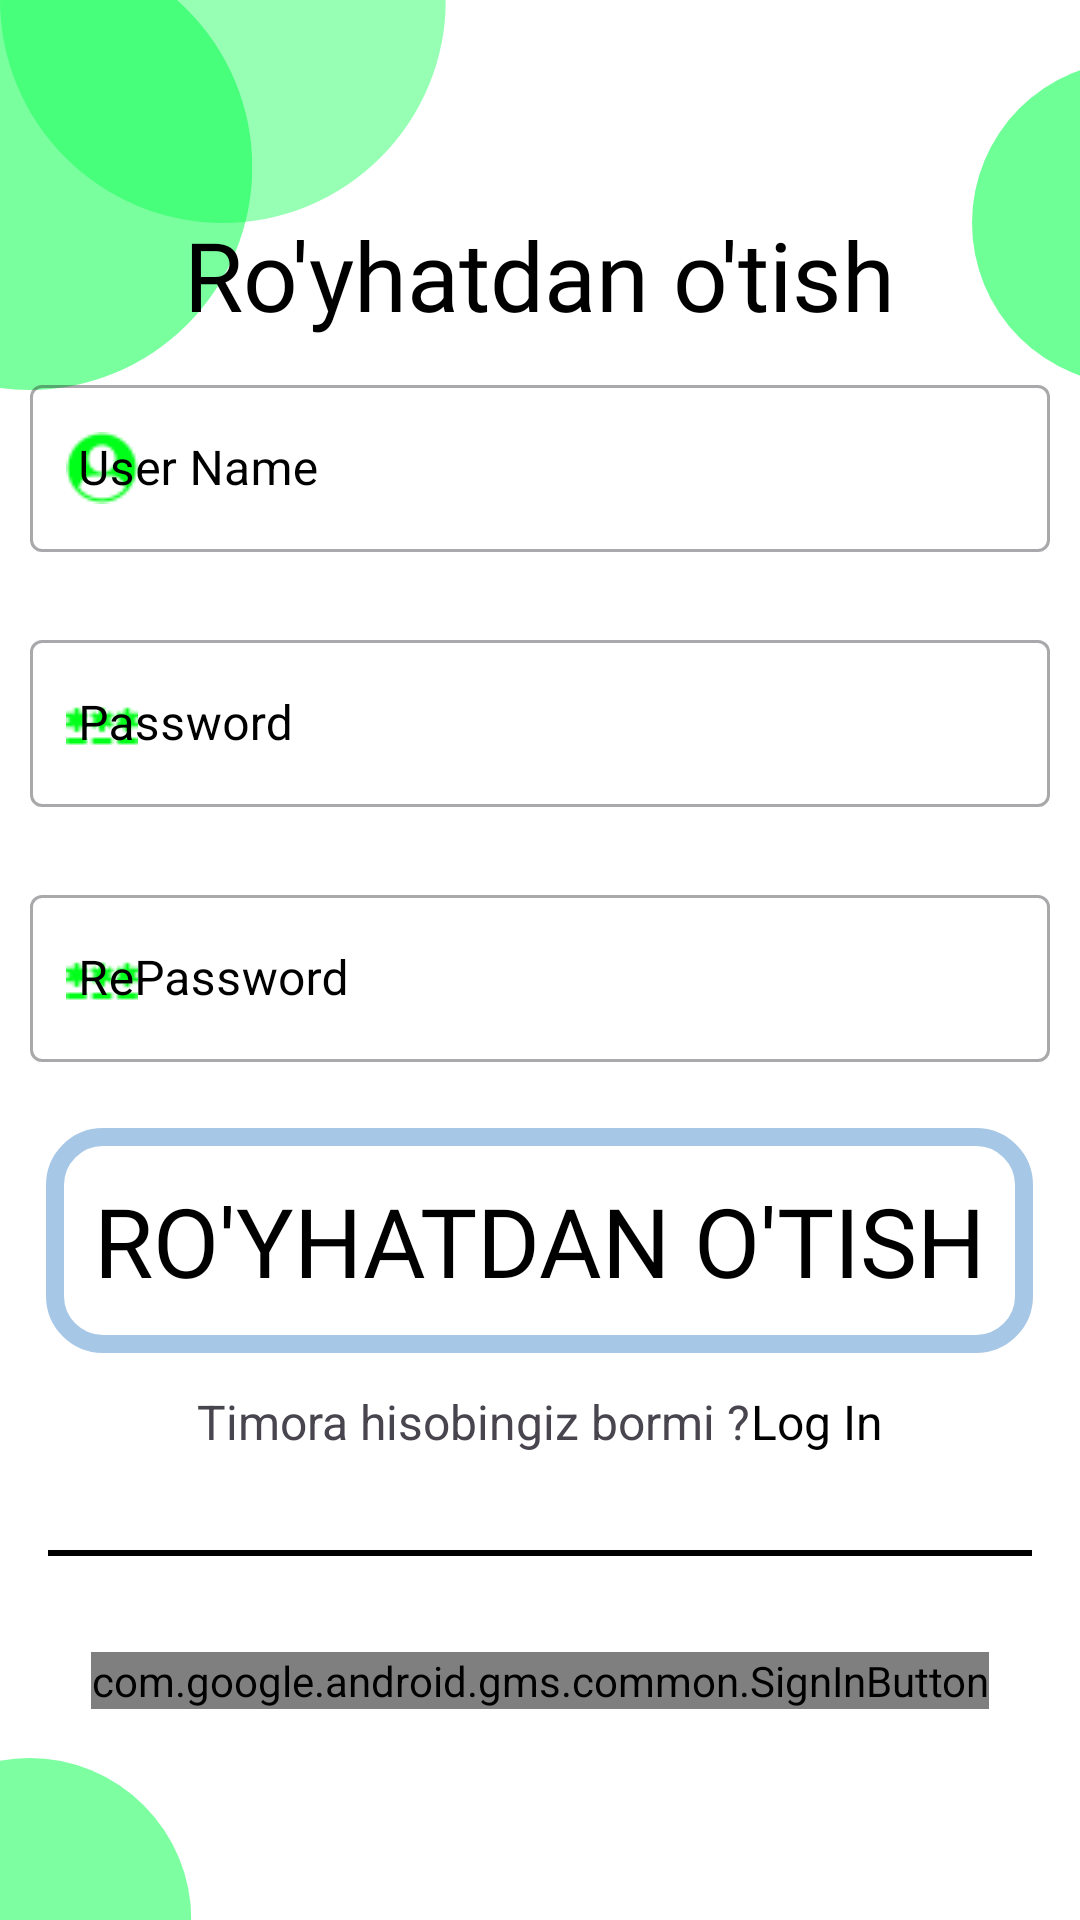

Android layout source for this screen:
<!-- AndroidManifest.xml: application theme Theme.Timora -->
<!-- res/layout/fragment_sign_in.xml -->
<?xml version="1.0" encoding="utf-8"?>
<androidx.constraintlayout.widget.ConstraintLayout xmlns:android="http://schemas.android.com/apk/res/android"
    android:layout_width="match_parent"
    android:layout_height="match_parent"
    xmlns:app="http://schemas.android.com/apk/res-auto"
    android:background="@drawable/background_2">

    <androidx.appcompat.widget.LinearLayoutCompat
        android:layout_width="match_parent"
        android:layout_height="match_parent"
        android:orientation="vertical"
        android:gravity="center">

        <androidx.appcompat.widget.AppCompatTextView
            android:layout_width="wrap_content"
            android:layout_height="wrap_content"
            android:text="@string/signIn"
            android:textSize="32sp"
            android:textColor="@color/black"
            android:fontFamily="@font/madimi"/>
        <com.google.android.material.textfield.TextInputLayout
            android:id="@+id/logInBtnLayout2"
            android:layout_width="match_parent"
            android:layout_height="75dp"
            android:layout_marginStart="10dp"
            android:layout_marginEnd="10dp"
            android:hint="@string/userName"
            app:hintTextColor="@color/black"
            android:textColorHint="@color/black"
            app:boxStrokeErrorColor="@color/whiteGreen"
            app:startIconDrawable="@drawable/image_user_24px"
            android:layout_marginTop="10dp"
            app:startIconTint="@color/whiteGreen"
            style="@style/Widget.MaterialComponents.TextInputLayout.OutlinedBox">

            <com.google.android.material.textfield.TextInputEditText
                android:id="@+id/logIn"
                android:layout_width="match_parent"
                android:layout_height="wrap_content"
                android:textColor="@color/black"/>

        </com.google.android.material.textfield.TextInputLayout>
        <com.google.android.material.textfield.TextInputLayout
            android:id="@+id/passwordBtnLayout"
            android:layout_width="match_parent"
            android:layout_height="75dp"
            android:layout_marginStart="10dp"
            android:layout_marginEnd="10dp"
            android:hint="@string/password"
            app:hintTextColor="@color/black"
            android:textColorHint="@color/black"
            app:boxStrokeErrorColor="@color/whiteGreen"
            app:startIconDrawable="@drawable/image_password_24px"
            android:layout_marginTop="10dp"
            app:startIconTint="@color/whiteGreen"
            style="@style/Widget.MaterialComponents.TextInputLayout.OutlinedBox">

            <com.google.android.material.textfield.TextInputEditText
                android:id="@+id/password"
                android:layout_width="match_parent"
                android:layout_height="wrap_content"
                android:inputType="textPassword"
                android:textColor="@color/black"/>

        </com.google.android.material.textfield.TextInputLayout>

        <com.google.android.material.textfield.TextInputLayout
            android:id="@+id/rePasswordBtnLayout"
            android:layout_width="match_parent"
            android:layout_height="75dp"
            android:layout_marginStart="10dp"
            android:layout_marginEnd="10dp"
            android:hint="@string/rePassword"
            app:hintTextColor="@color/black"
            android:textColorHint="@color/black"
            app:boxStrokeErrorColor="@color/whiteGreen"
            app:startIconDrawable="@drawable/image_password_24px"
            android:layout_marginTop="10dp"
            app:startIconTint="@color/whiteGreen"
            style="@style/Widget.MaterialComponents.TextInputLayout.OutlinedBox">

            <com.google.android.material.textfield.TextInputEditText
                android:id="@+id/rePassword"
                android:layout_width="match_parent"
                android:layout_height="wrap_content"
                android:inputType="textPassword"
                android:textColor="@color/black"/>

        </com.google.android.material.textfield.TextInputLayout>

        <androidx.appcompat.widget.AppCompatButton
            android:id="@+id/logInBtn"
            android:layout_width="wrap_content"
            android:layout_height="wrap_content"
            android:background="@drawable/style_base"
            android:text="@string/signIn"
            android:textSize="32sp"
            android:textColor="@color/black"
            android:layout_marginTop="8dp"
            android:fontFamily="@font/madimi"
            android:layout_marginBottom="4dp"
            android:padding="16dp"/>
        <androidx.appcompat.widget.LinearLayoutCompat
            android:layout_width="match_parent"
            android:layout_height="wrap_content"
            android:layout_marginTop="8dp"
            android:orientation="horizontal"
            android:gravity="center">
            <androidx.appcompat.widget.AppCompatTextView
                android:layout_width="wrap_content"
                android:layout_height="wrap_content"
                android:textSize="16sp"
                android:text="@string/signInText"/>
            <androidx.appcompat.widget.AppCompatTextView
                android:id="@+id/toLogInBtn"
                android:textSize="16sp"
                android:textColor="@color/black"
                android:layout_width="wrap_content"
                android:layout_height="wrap_content"
                android:text="@string/logIn"/>
        </androidx.appcompat.widget.LinearLayoutCompat>
        <androidx.appcompat.widget.AppCompatTextView
            android:layout_width="match_parent"
            android:layout_height="2dp"
            android:background="@color/black"
            android:layout_marginEnd="16dp"
            android:layout_marginTop="32dp"
            android:layout_marginStart="16dp"/>

        <com.google.android.gms.common.SignInButton
            android:id="@+id/btnGoogleSignIn"
            android:layout_width="wrap_content"
            android:layout_height="wrap_content"
            app:buttonSize="wide"
            android:layout_marginTop="32dp"
            app:colorScheme="dark"/>
    </androidx.appcompat.widget.LinearLayoutCompat>
</androidx.constraintlayout.widget.ConstraintLayout>
<!-- resources referenced by this layout -->
<resources>
  <color name="black">#FF000000</color>
  <color name="whiteGreen">#00ff19</color>
  <!-- drawable background_2: png bitmap (drawable, 26001 bytes) -->
  <!-- drawable image_password_24px: png bitmap (drawable, 399 bytes) -->
  <!-- drawable image_user_24px: png bitmap (drawable, 836 bytes) -->
  <!-- drawable style_base (drawable) -->
  <?xml version="1.0" encoding="utf-8"?>
  <shape xmlns:android="http://schemas.android.com/apk/res/android">
      <corners android:radius="16dp"/>
      <stroke android:width="6dp" android:color="@color/appTheme"/>
  </shape>
  <string name="logIn">Log In</string>
  <string name="password">Password</string>
  <string name="rePassword">RePassword</string>
  <string name="signIn">Ro\'yhatdan o\'tish</string>
  <string name="signInText">Timora hisobingiz bormi ?</string>
  <string name="userName">User Name</string>
  <style name="Theme.Timora" parent="Base.Theme.Timora" />
  <color name="appTheme">@color/yumshoqKok</color>
  <style name="Base.Theme.Timora" parent="Theme.Material3.DayNight.NoActionBar">
          
          
      </style>
  <color name="yumshoqKok">#A7C7E7</color>
</resources>
